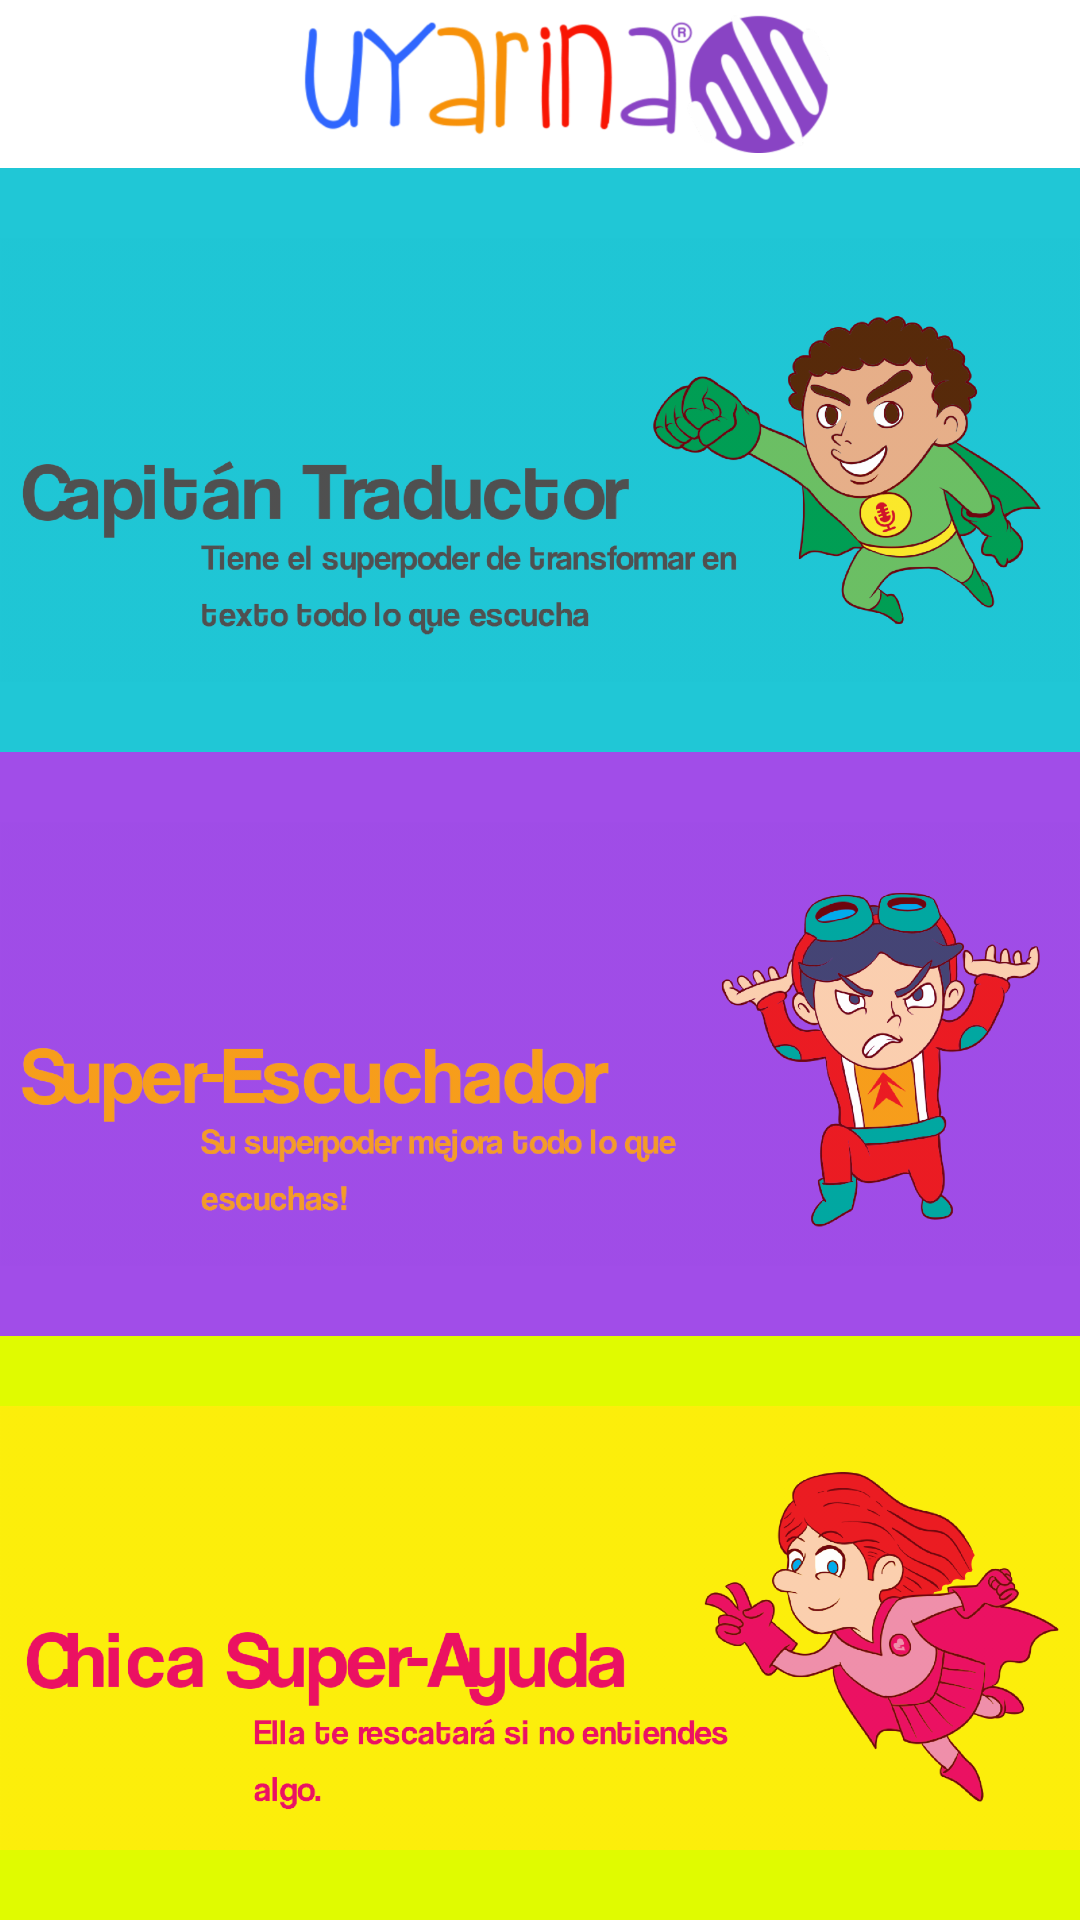

Produce the Android XML layout that renders to this screen, including the resource entries it uses.
<!-- AndroidManifest.xml: application theme AppTheme -->
<!-- res/layout/activity_principal.xml -->
<LinearLayout xmlns:android="http://schemas.android.com/apk/res/android"
    xmlns:tools="http://schemas.android.com/tools" android:layout_width="match_parent"
    android:layout_height="match_parent"  tools:context="wgcv.me.tuio.Login"
    android:orientation="vertical">
    <include
        layout="@layout/toolbar"
        />

    <LinearLayout
        android:orientation="vertical"
        android:layout_width="match_parent"
        android:layout_height="match_parent"
        android:layout_weight="1">

        <ImageButton
            android:layout_width="fill_parent"
            android:layout_height="wrap_content"
            android:id="@+id/traductor"
            android:src="@drawable/botontraductor"
            android:onClick="click_Reconocimiento"
            android:layout_weight="0.3333"
            android:background="@drawable/botontraductorcolor"
            android:scaleType="fitCenter" />

        <ImageButton
            android:layout_width="fill_parent"
            android:layout_height="wrap_content"
            android:id="@+id/ecualizador"
            android:layout_gravity="center_horizontal"
            android:src="@drawable/botonequalizador"
            android:onClick="click_equalizador"
            android:layout_weight="0.3333"
            android:background="@drawable/botonequalizadorcolor"
            android:scaleType="fitCenter" />

        <ImageButton
            android:layout_width="fill_parent"
            android:layout_height="wrap_content"
            android:id="@+id/ayuda"
            android:layout_gravity="center_horizontal"
            android:src="@drawable/botonayuda"
            android:layout_weight="0.3333"
            android:background="@drawable/botonayudacolor"
            android:scaleType="fitCenter"
            android:nestedScrollingEnabled="true" />
    </LinearLayout>

</LinearLayout>
<!-- res/layout/toolbar.xml (included above) -->
<?xml version="1.0" encoding="utf-8"?>
<android.support.v7.widget.Toolbar xmlns:android="http://schemas.android.com/apk/res/android"
    android:id="@+id/toolbar"
    android:minHeight="?attr/actionBarSize"
    android:background="?attr/colorPrimary"
    android:layout_width="match_parent"
    android:layout_height="?android:attr/actionBarSize"
    android:fitsSystemWindows="false"
    >
    <LinearLayout
        android:layout_width="fill_parent"
        android:layout_height="fill_parent">

        <ImageView
            android:id="@+id/image"
            android:layout_width="fill_parent"
            android:layout_height="fill_parent"
            android:padding="5dp"
            android:scaleType="fitCenter"
            android:src="@drawable/logomini"
            android:layout_gravity="right"
            />

        
           </LinearLayout>
       </android.support.v7.widget.Toolbar>
<!-- resources referenced by this layout -->
<resources>
  <!-- drawable botonayuda (drawable) -->
  <?xml version="1.0" encoding="UTF-8"?>
  <selector
      xmlns:android="http://schemas.android.com/apk/res/android">
      <item android:state_focused="true" android:state_pressed="false" android:drawable="@drawable/ayuda_2" />
      <item android:state_focused="true" android:state_pressed="true" android:drawable="@drawable/ayuda_2" />
      <item android:state_focused="false" android:state_pressed="true" android:drawable="@drawable/ayuda_2"/>
      <item android:drawable="@drawable/ayuda_1" />
  </selector>
  <!-- drawable botonayudacolor (drawable) -->
  <?xml version="1.0" encoding="UTF-8"?>
  <selector
      xmlns:android="http://schemas.android.com/apk/res/android">
      <item android:state_focused="true" android:state_pressed="false" android:drawable="@color/celeste" />
      <item android:state_focused="true" android:state_pressed="true" android:drawable="@color/celeste"  />
      <item android:state_focused="false" android:state_pressed="true" android:drawable="@color/celeste"  />
      <item android:drawable="@color/amarillo2" />
  </selector>
  <!-- drawable botonequalizador (drawable) -->
  <?xml version="1.0" encoding="UTF-8"?>
  <selector
      xmlns:android="http://schemas.android.com/apk/res/android">
      <item android:state_focused="true" android:state_pressed="false" android:drawable="@drawable/ecualizador_2" />
      <item android:state_focused="true" android:state_pressed="true" android:drawable="@drawable/ecualizador_2" />
      <item android:state_focused="false" android:state_pressed="true" android:drawable="@drawable/ecualizador_2"/>
      <item android:drawable="@drawable/ecualizador_1" />
  </selector>
  <!-- drawable botonequalizadorcolor (drawable) -->
  <?xml version="1.0" encoding="UTF-8"?>
  <selector
      xmlns:android="http://schemas.android.com/apk/res/android">
      <item android:state_focused="true" android:state_pressed="false" android:drawable="@color/azul" />
      <item android:state_focused="true" android:state_pressed="true" android:drawable="@color/azul"  />
      <item android:state_focused="false" android:state_pressed="true" android:drawable="@color/azul"  />
      <item android:drawable="@color/morado" />
  </selector>
  <!-- drawable botontraductor (drawable) -->
  <?xml version="1.0" encoding="UTF-8"?>
  <selector
      xmlns:android="http://schemas.android.com/apk/res/android">
      <item android:state_focused="true" android:state_pressed="false" android:drawable="@drawable/traductor_2" />
      <item android:state_focused="true" android:state_pressed="true" android:drawable="@drawable/traductor_2"  />
      <item android:state_focused="false" android:state_pressed="true" android:drawable="@drawable/traductor_2"  />
      <item android:drawable="@drawable/traductor_1" />
  </selector>
  <!-- drawable botontraductorcolor (drawable) -->
  <?xml version="1.0" encoding="UTF-8"?>
  <selector
      xmlns:android="http://schemas.android.com/apk/res/android">
      <item android:state_focused="true" android:state_pressed="false" android:drawable="@color/Amarillo" />
      <item android:state_focused="true" android:state_pressed="true" android:drawable="@color/Amarillo"  />
      <item android:state_focused="false" android:state_pressed="true" android:drawable="@color/Amarillo"  />
      <item android:drawable="@color/celeste" />
  </selector>
  <style name="AppTheme" parent="Theme.AppCompat.NoActionBar">
  
          <item name="colorPrimary">@color/primary</item>
          <item name="colorPrimaryDark">@color/primary_dark</item>
          <item name="colorAccent">@color/accent</item>
  
      </style>
  <!-- drawable ayuda_1: png bitmap (drawable-hdpi, 114071 bytes) -->
  <color name="celeste">#20c7d6</color>
  <color name="amarillo2">#e0fb00</color>
  <color name="azul">#454575</color>
  <color name="morado">#a14de8</color>
  <color name="Amarillo">#f8f50a</color>
  <color name="primary">#FFF</color>
  <color name="primary_dark">#E64A19</color>
  <color name="accent">#00BCD4</color>
</resources>
